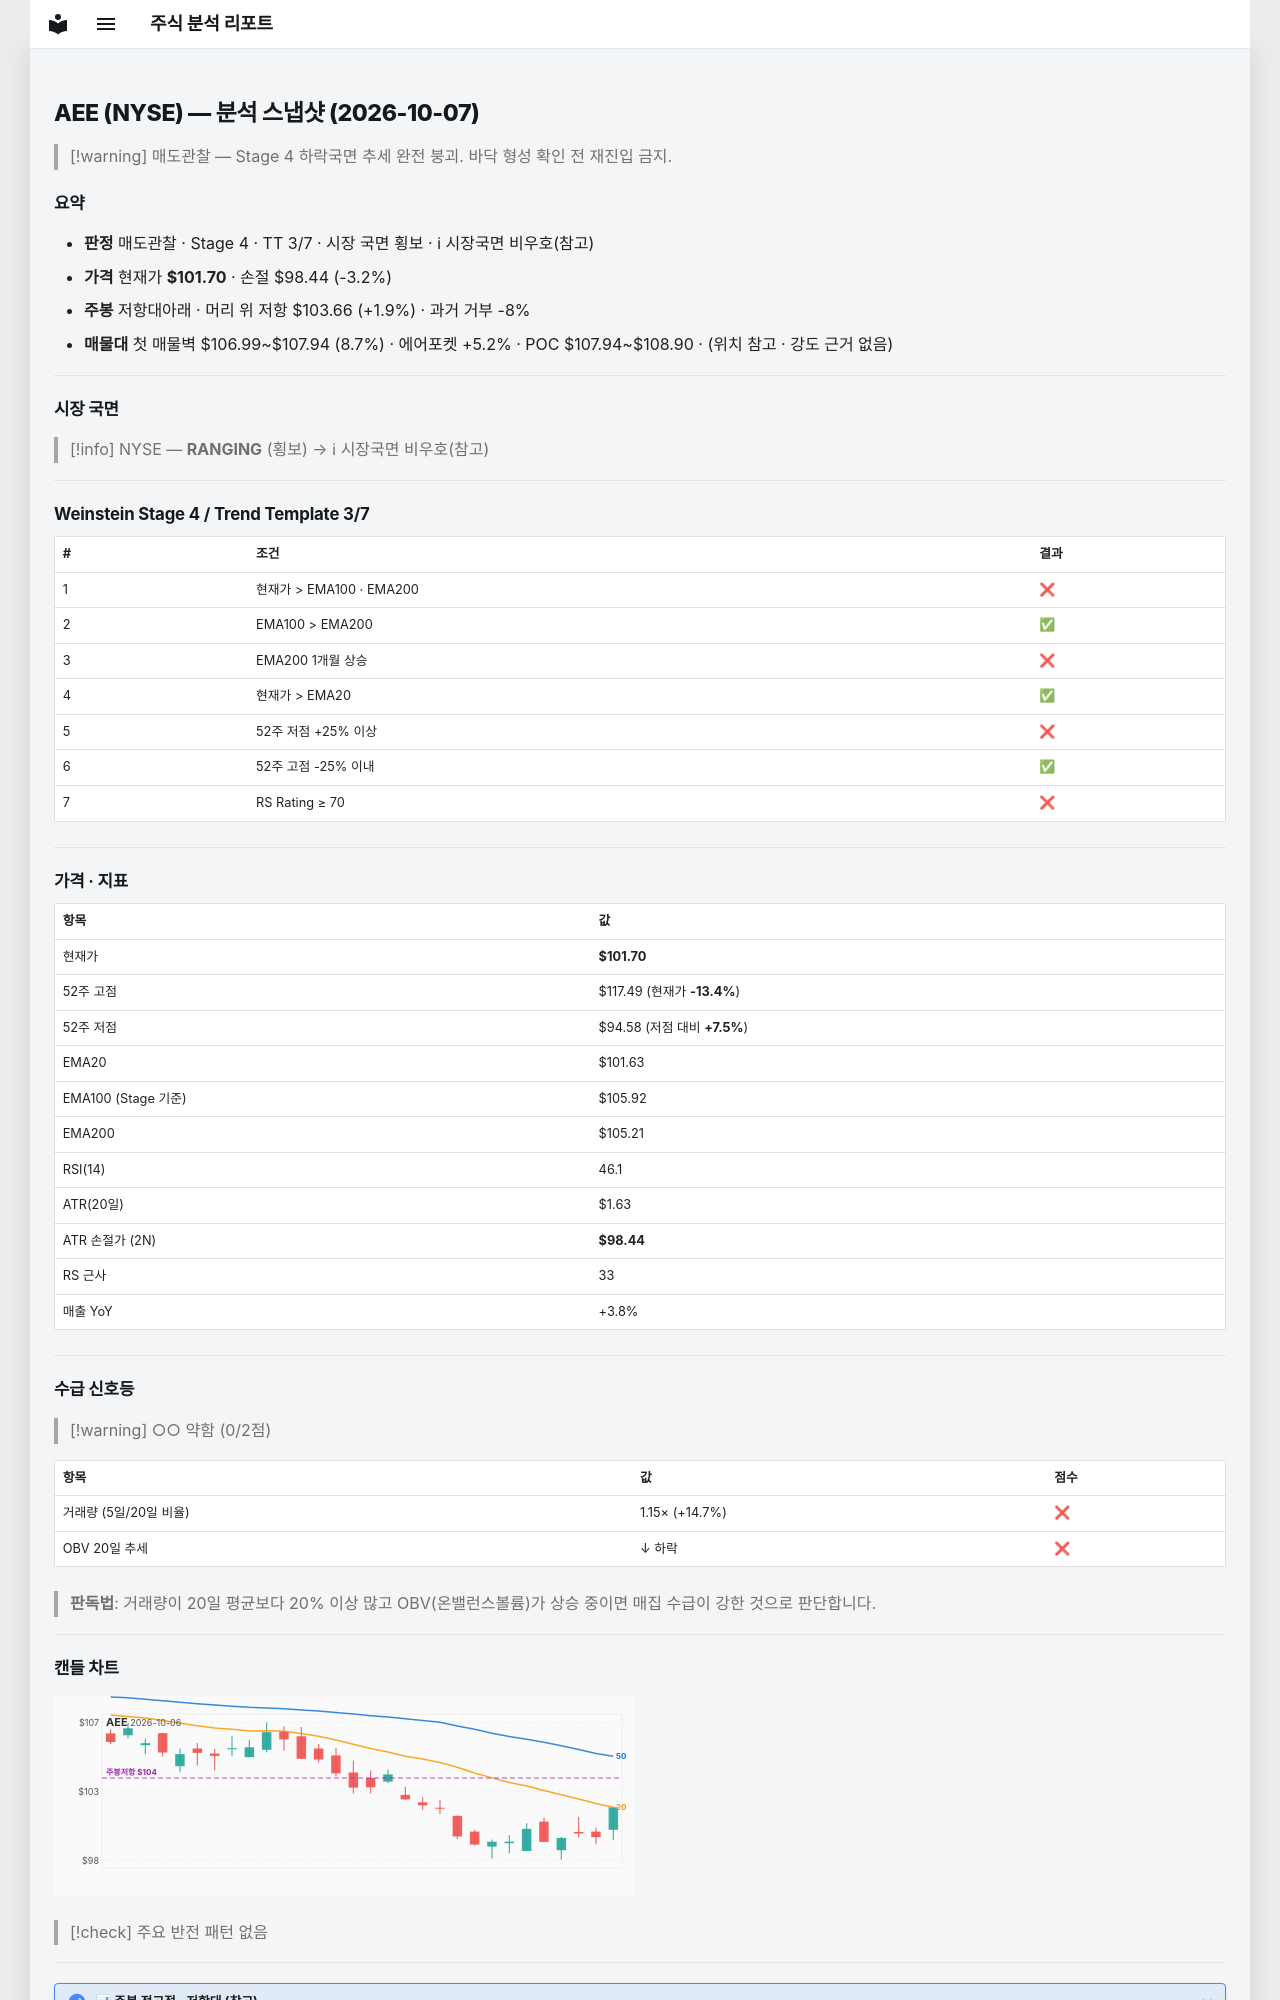

repository: soloandco/stock-reports · page: snapshots/AEE-2026-10-07/index.html · generator: mkdocs

---
type: analysis-snapshot
title: AEE 분석 스냅샷
ticker: AEE
market: NYSE
created: 2026-10-07
updated: 2026-10-07
bar-date: 2026-10-06
verdict: 매도관찰
real-rr: 0.60
sma50-gap-pct: 0.1
weekly-position: 저항대아래
weekly-overhead-price: 103.66
weekly-overhead-pct: 1.9
stage: 4
trend-template-score: 3
tt-max: 7
ma-set: ema-20-100-200
price: 101.69999694824219
stop-price: 98.44092057883651
market-regime: RANGING
supply-demand-score: 0/2
supply-demand-label: 약함
status: tracking
tags:
  - stock-agent
  - watchlist
  - AEE
  - analysis
related:
  - "[[analysis-template]]"
---

# AEE (NYSE) — 분석 스냅샷 (2026-10-07)

> [!warning] 매도관찰 — Stage 4 하락국면
> 추세 완전 붕괴. 바닥 형성 확인 전 재진입 금지.

## 요약

- **판정** 매도관찰 · Stage 4 · TT 3/7 · 시장 국면 횡보 · ℹ 시장국면 비우호(참고)
- **가격** 현재가 **$101.70** · 손절 $98.44 (-3.2%)
- **주봉** 저항대아래 · 머리 위 저항 $103.66 (+1.9%) · 과거 거부 -8%
- **매물대** 첫 매물벽 $106.99~$107.94 (8.7%) · 에어포켓 +5.2% · POC $107.94~$108.90 · (위치 참고 · 강도 근거 없음)

---

## 시장 국면

> [!info] NYSE — **RANGING** (횡보) → ℹ 시장국면 비우호(참고)

---

## Weinstein Stage 4 / Trend Template 3/7

| # | 조건 | 결과 |
|---|------|------|
| 1 | 현재가 > EMA100 · EMA200 | ❌ |
| 2 | EMA100 > EMA200 | ✅ |
| 3 | EMA200 1개월 상승 | ❌ |
| 4 | 현재가 > EMA20 | ✅ |
| 5 | 52주 저점 +25% 이상 | ❌ |
| 6 | 52주 고점 -25% 이내 | ✅ |
| 7 | RS Rating ≥ 70 | ❌ |

---

## 가격 · 지표

| 항목 | 값 |
|------|---|
| 현재가 | **$101.70** |
| 52주 고점 | $117.49 (현재가 **-13.4%**) |
| 52주 저점 | $94.58 (저점 대비 **+7.5%**) |
| EMA20 | $101.63 |
| EMA100 (Stage 기준) | $105.92 |
| EMA200 | $105.21 |
| RSI(14) | 46.1 |
| ATR(20일) | $1.63 |
| ATR 손절가 (2N) | **$98.44** |
| RS 근사 | 33 |
| 매출 YoY | +3.8% |

---
## 수급 신호등

> [!warning] ○○ 약함 (0/2점)

| 항목 | 값 | 점수 |
|------|------|------|
| 거래량 (5일/20일 비율) | 1.15× (+14.7%) | ❌ |
| OBV 20일 추세 | ↓ 하락 | ❌ |

> **판독법**: 거래량이 20일 평균보다 20% 이상 많고 OBV(온밸런스볼륨)가 상승 중이면 매집 수급이 강한 것으로 판단합니다.

---
